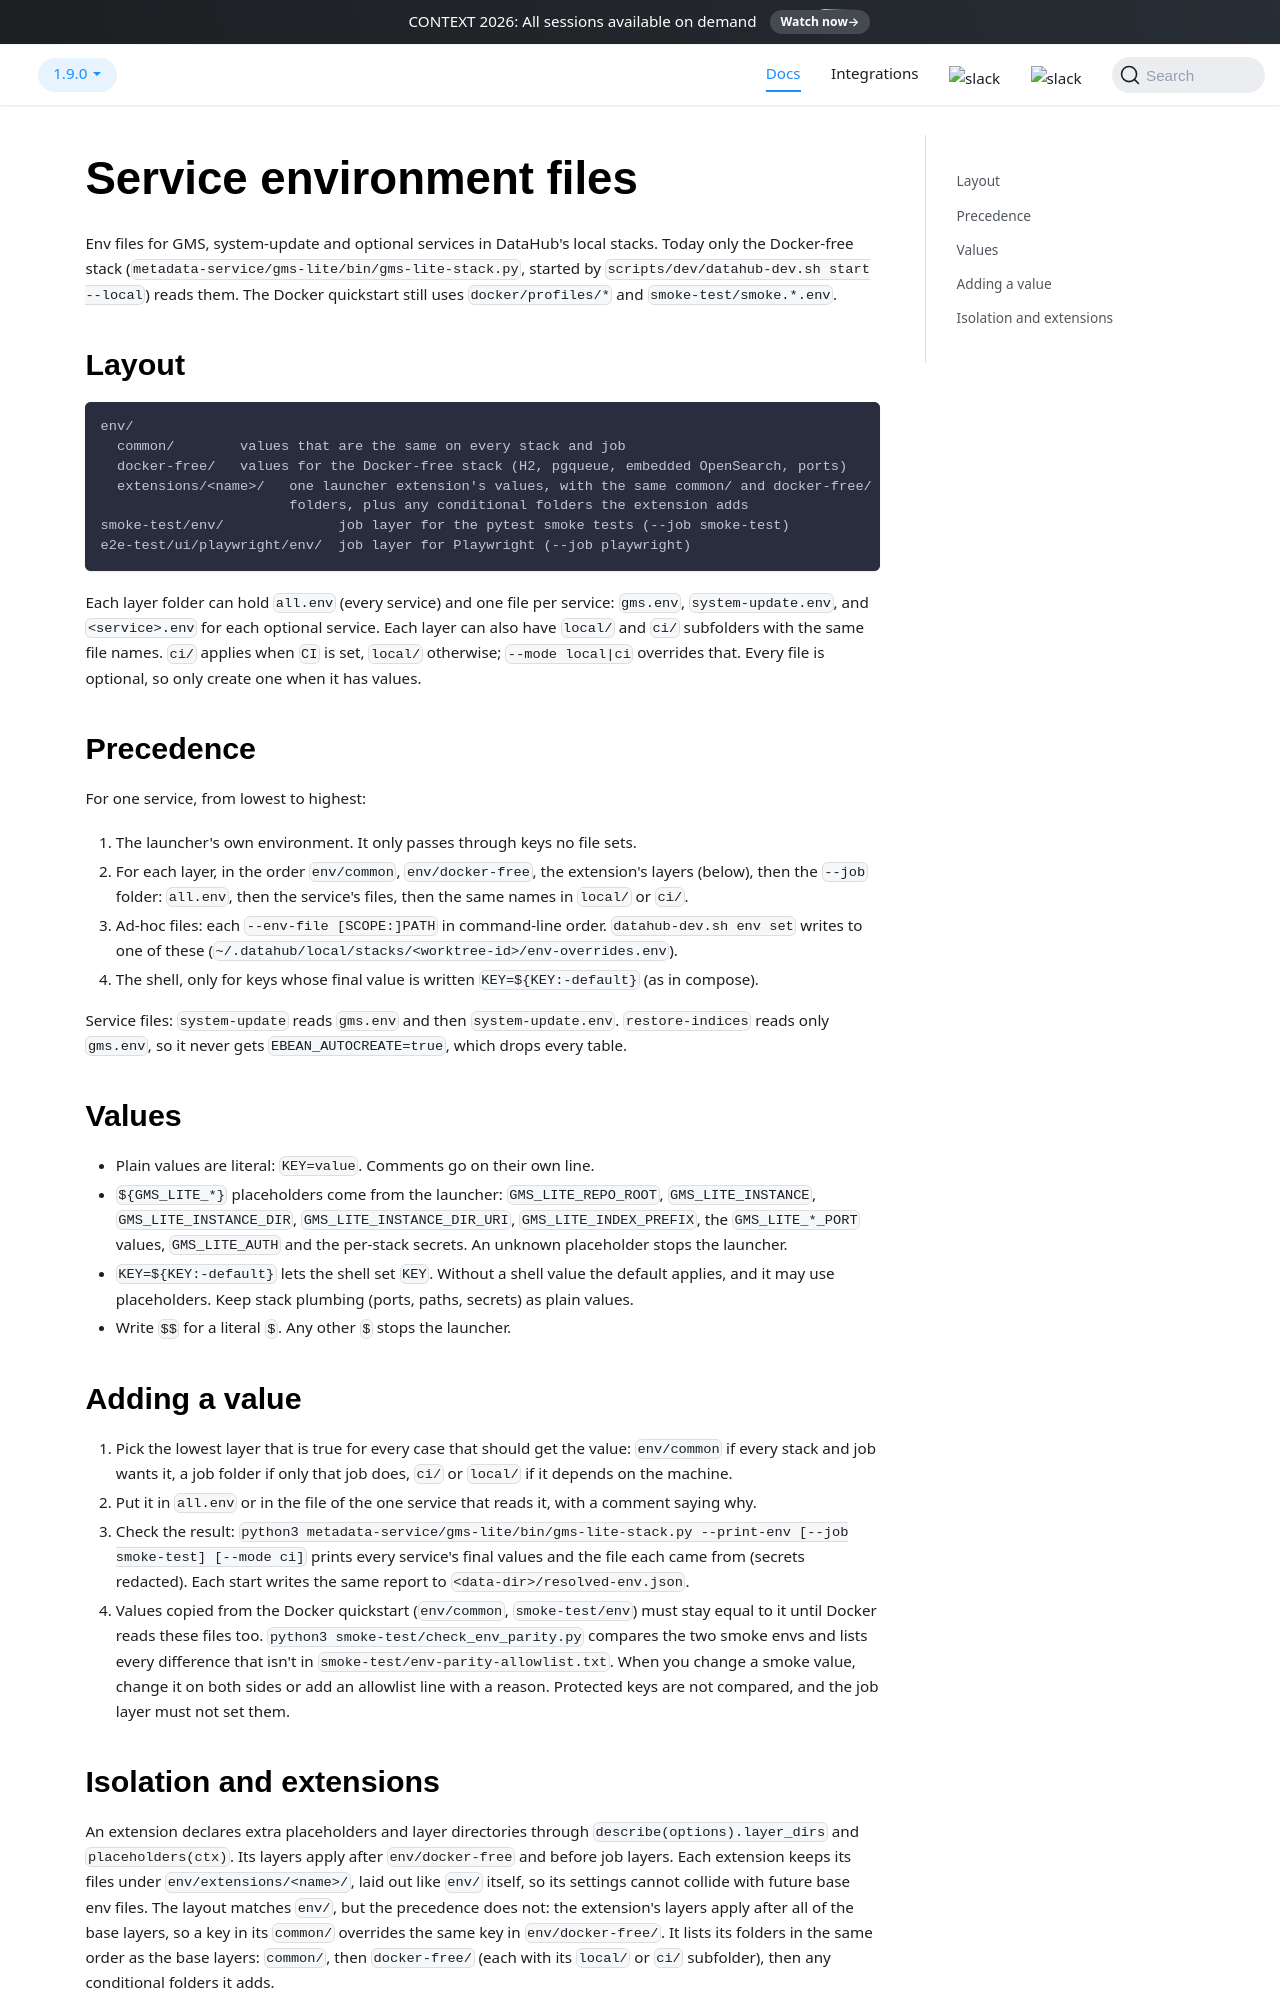

repository: datahub-project/datahub · page: docs/env/index.html · generator: docusaurus

# Service environment files

Env files for GMS, system-update and optional services in DataHub's local stacks. Today only the Docker-free stack
(`metadata-service/gms-lite/bin/gms-lite-stack.py`, started by `scripts/dev/datahub-dev.sh start --local`)
reads them. The Docker quickstart still uses `docker/profiles/*` and `smoke-test/smoke.*.env`.

## Layout

```
env/
  common/        values that are the same on every stack and job
  docker-free/   values for the Docker-free stack (H2, pgqueue, embedded OpenSearch, ports)
  extensions/<name>/   one launcher extension's values, with the same common/ and docker-free/
                       folders, plus any conditional folders the extension adds
smoke-test/env/              job layer for the pytest smoke tests (--job smoke-test)
e2e-test/ui/playwright/env/  job layer for Playwright (--job playwright)
```

Each layer folder can hold `all.env` (every service) and one file per service: `gms.env`,
`system-update.env`, and `<service>.env` for each optional service. Each layer can also have `local/` and
`ci/` subfolders with the same file names. `ci/` applies when `CI` is set, `local/` otherwise;
`--mode local|ci` overrides that. Every file is optional, so only create one when it has values.

## Precedence

For one service, from lowest to highest:

1. The launcher's own environment. It only passes through keys no file sets.
2. For each layer, in the order `env/common`, `env/docker-free`, the extension's layers (below),
   then the `--job` folder: `all.env`, then the service's files, then the same names in
   `local/` or `ci/`.
3. Ad-hoc files: each `--env-file [SCOPE:]PATH` in command-line order. `datahub-dev.sh env set`
   writes to one of these (`~/.datahub/local/stacks/<worktree-id>/env-overrides.env`).
4. The shell, only for keys whose final value is written `KEY=${KEY:-default}` (as in compose).

Service files: `system-update` reads `gms.env` and then `system-update.env`. `restore-indices` reads
only `gms.env`, so it never gets `EBEAN_AUTOCREATE=true`, which drops every table.

## Values

- Plain values are literal: `KEY=value`. Comments go on their own line.
- `${GMS_LITE_*}` placeholders come from the launcher: `GMS_LITE_REPO_ROOT`, `GMS_LITE_INSTANCE`,
  `GMS_LITE_INSTANCE_DIR`, `GMS_LITE_INSTANCE_DIR_URI`, `GMS_LITE_INDEX_PREFIX`, the
  `GMS_LITE_*_PORT` values, `GMS_LITE_AUTH` and the per-stack secrets. An unknown placeholder
  stops the launcher.
- `KEY=${KEY:-default}` lets the shell set `KEY`. Without a shell value the default applies, and it
  may use placeholders. Keep stack plumbing (ports, paths, secrets) as plain values.
- Write `$$` for a literal `$`. Any other `$` stops the launcher.
